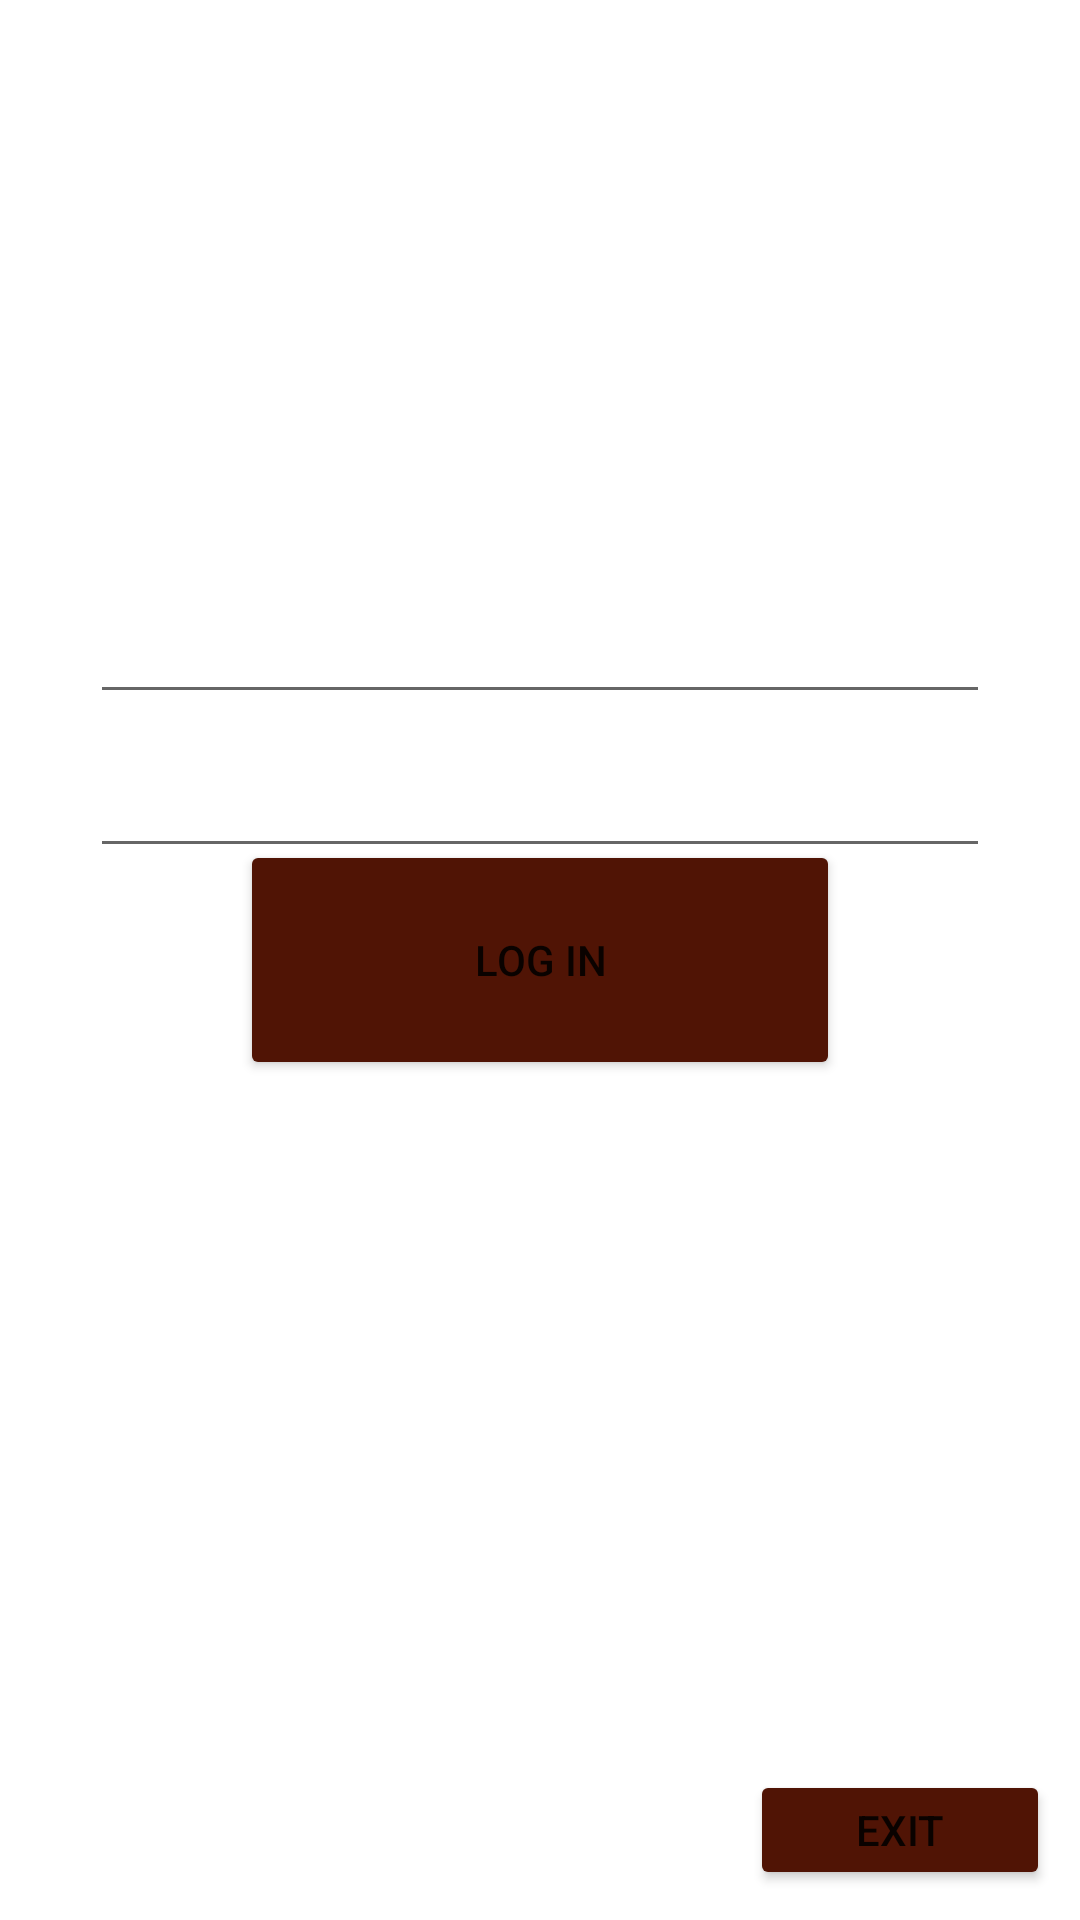

Reconstruct the res/layout file that produces this screen, plus the resources it refers to.
<!-- AndroidManifest.xml: application theme Theme.Orwmaprojekt1 -->
<!-- res/layout/login.xml -->
<RelativeLayout xmlns:android="http://schemas.android.com/apk/res/android"
    xmlns:tools="http://schemas.android.com/tools"
    android:layout_width="match_parent"
    android:layout_height="match_parent"
    android:background="@drawable/background1"
    android:orientation="vertical"
    tools:context=".MainActivity">

    <TextView
        android:id="@+id/textW3"
        android:layout_width="wrap_content"
        android:layout_height="wrap_content"
        android:layout_centerHorizontal="true"
        android:layout_marginTop="50dp"
        android:text="@string/log_in"
        android:textColor="@color/white"
        android:textSize="@dimen/dimen_headerFontSize"
        android:textStyle="bold" />

    <EditText
        android:id="@+id/etUsername"
        android:layout_width="match_parent"
        android:layout_height="wrap_content"
        android:layout_below="@+id/textW3"
        android:layout_centerHorizontal="true"
        android:layout_marginHorizontal="30dp"
        android:layout_marginTop="100dp"
        android:gravity="center"
        android:hint="email"
        android:textColor="@color/white"
        android:textColorHint="@color/white" />

    <EditText
        android:id="@+id/etPassword"
        android:layout_width="match_parent"
        android:layout_height="wrap_content"
        android:layout_below="@+id/etUsername"
        android:layout_centerHorizontal="true"
        android:layout_marginHorizontal="30dp"
        android:layout_marginTop="10dp"
        android:gravity="center"
        android:hint="Password"
        android:inputType="textPassword"
        android:textColor="@color/white"
        android:textColorHint="@color/white" />

    <TextView
        android:id="@+id/tvAttempts"
        android:layout_width="wrap_content"
        android:layout_height="wrap_content"
        android:layout_below="@+id/buttonLogin"
        android:layout_centerHorizontal="true"
        android:textColor="@color/white"
        android:textSize="16dp" />

    <Button
        android:id="@+id/buttonLogin"
        android:layout_width="200dp"
        android:layout_height="80dp"
        android:layout_centerHorizontal="true"
        android:layout_centerVertical="true"
        android:backgroundTint="@color/button"
        android:text="@string/log_in" />

    <Button
        android:id="@+id/buttonExit"
        android:layout_width="100dp"
        android:layout_height="40dp"
        android:layout_alignParentRight="true"
        android:layout_alignParentBottom="true"
        android:layout_centerHorizontal="true"
        android:layout_marginRight="10dp"
        android:layout_marginBottom="10dp"
        android:backgroundTint="@color/button"
        android:text="@string/exit" />
</RelativeLayout>
<!-- resources referenced by this layout -->
<resources>
  <color name="button">#FF501405</color>
  <color name="white">#FFFFFF</color>
  <dimen name="dimen_headerFontSize">35sp</dimen>
  <string name="exit">EXIT</string>
  <string name="log_in">LOG IN</string>
  <style name="Theme.Orwmaprojekt1" parent="Theme.MaterialComponents.DayNight.NoActionBar">
          
          <item name="colorPrimary">@color/purple_500</item>
          <item name="colorPrimaryVariant">@color/purple_700</item>
          <item name="colorOnPrimary">@color/white</item>
          
          <item name="colorSecondary">@color/teal_200</item>
          <item name="colorSecondaryVariant">@color/teal_700</item>
          <item name="colorOnSecondary">@color/black</item>
          
          <item name="android:statusBarColor" tools:targetApi="l">?attr/colorPrimaryVariant</item>
          
      </style>
  <color name="purple_500">#FF6200EE</color>
  <color name="purple_700">#FF3700B3</color>
  <color name="teal_200">#FF03DAC5</color>
  <color name="teal_700">#FF018786</color>
  <color name="black">#FF000000</color>
</resources>
